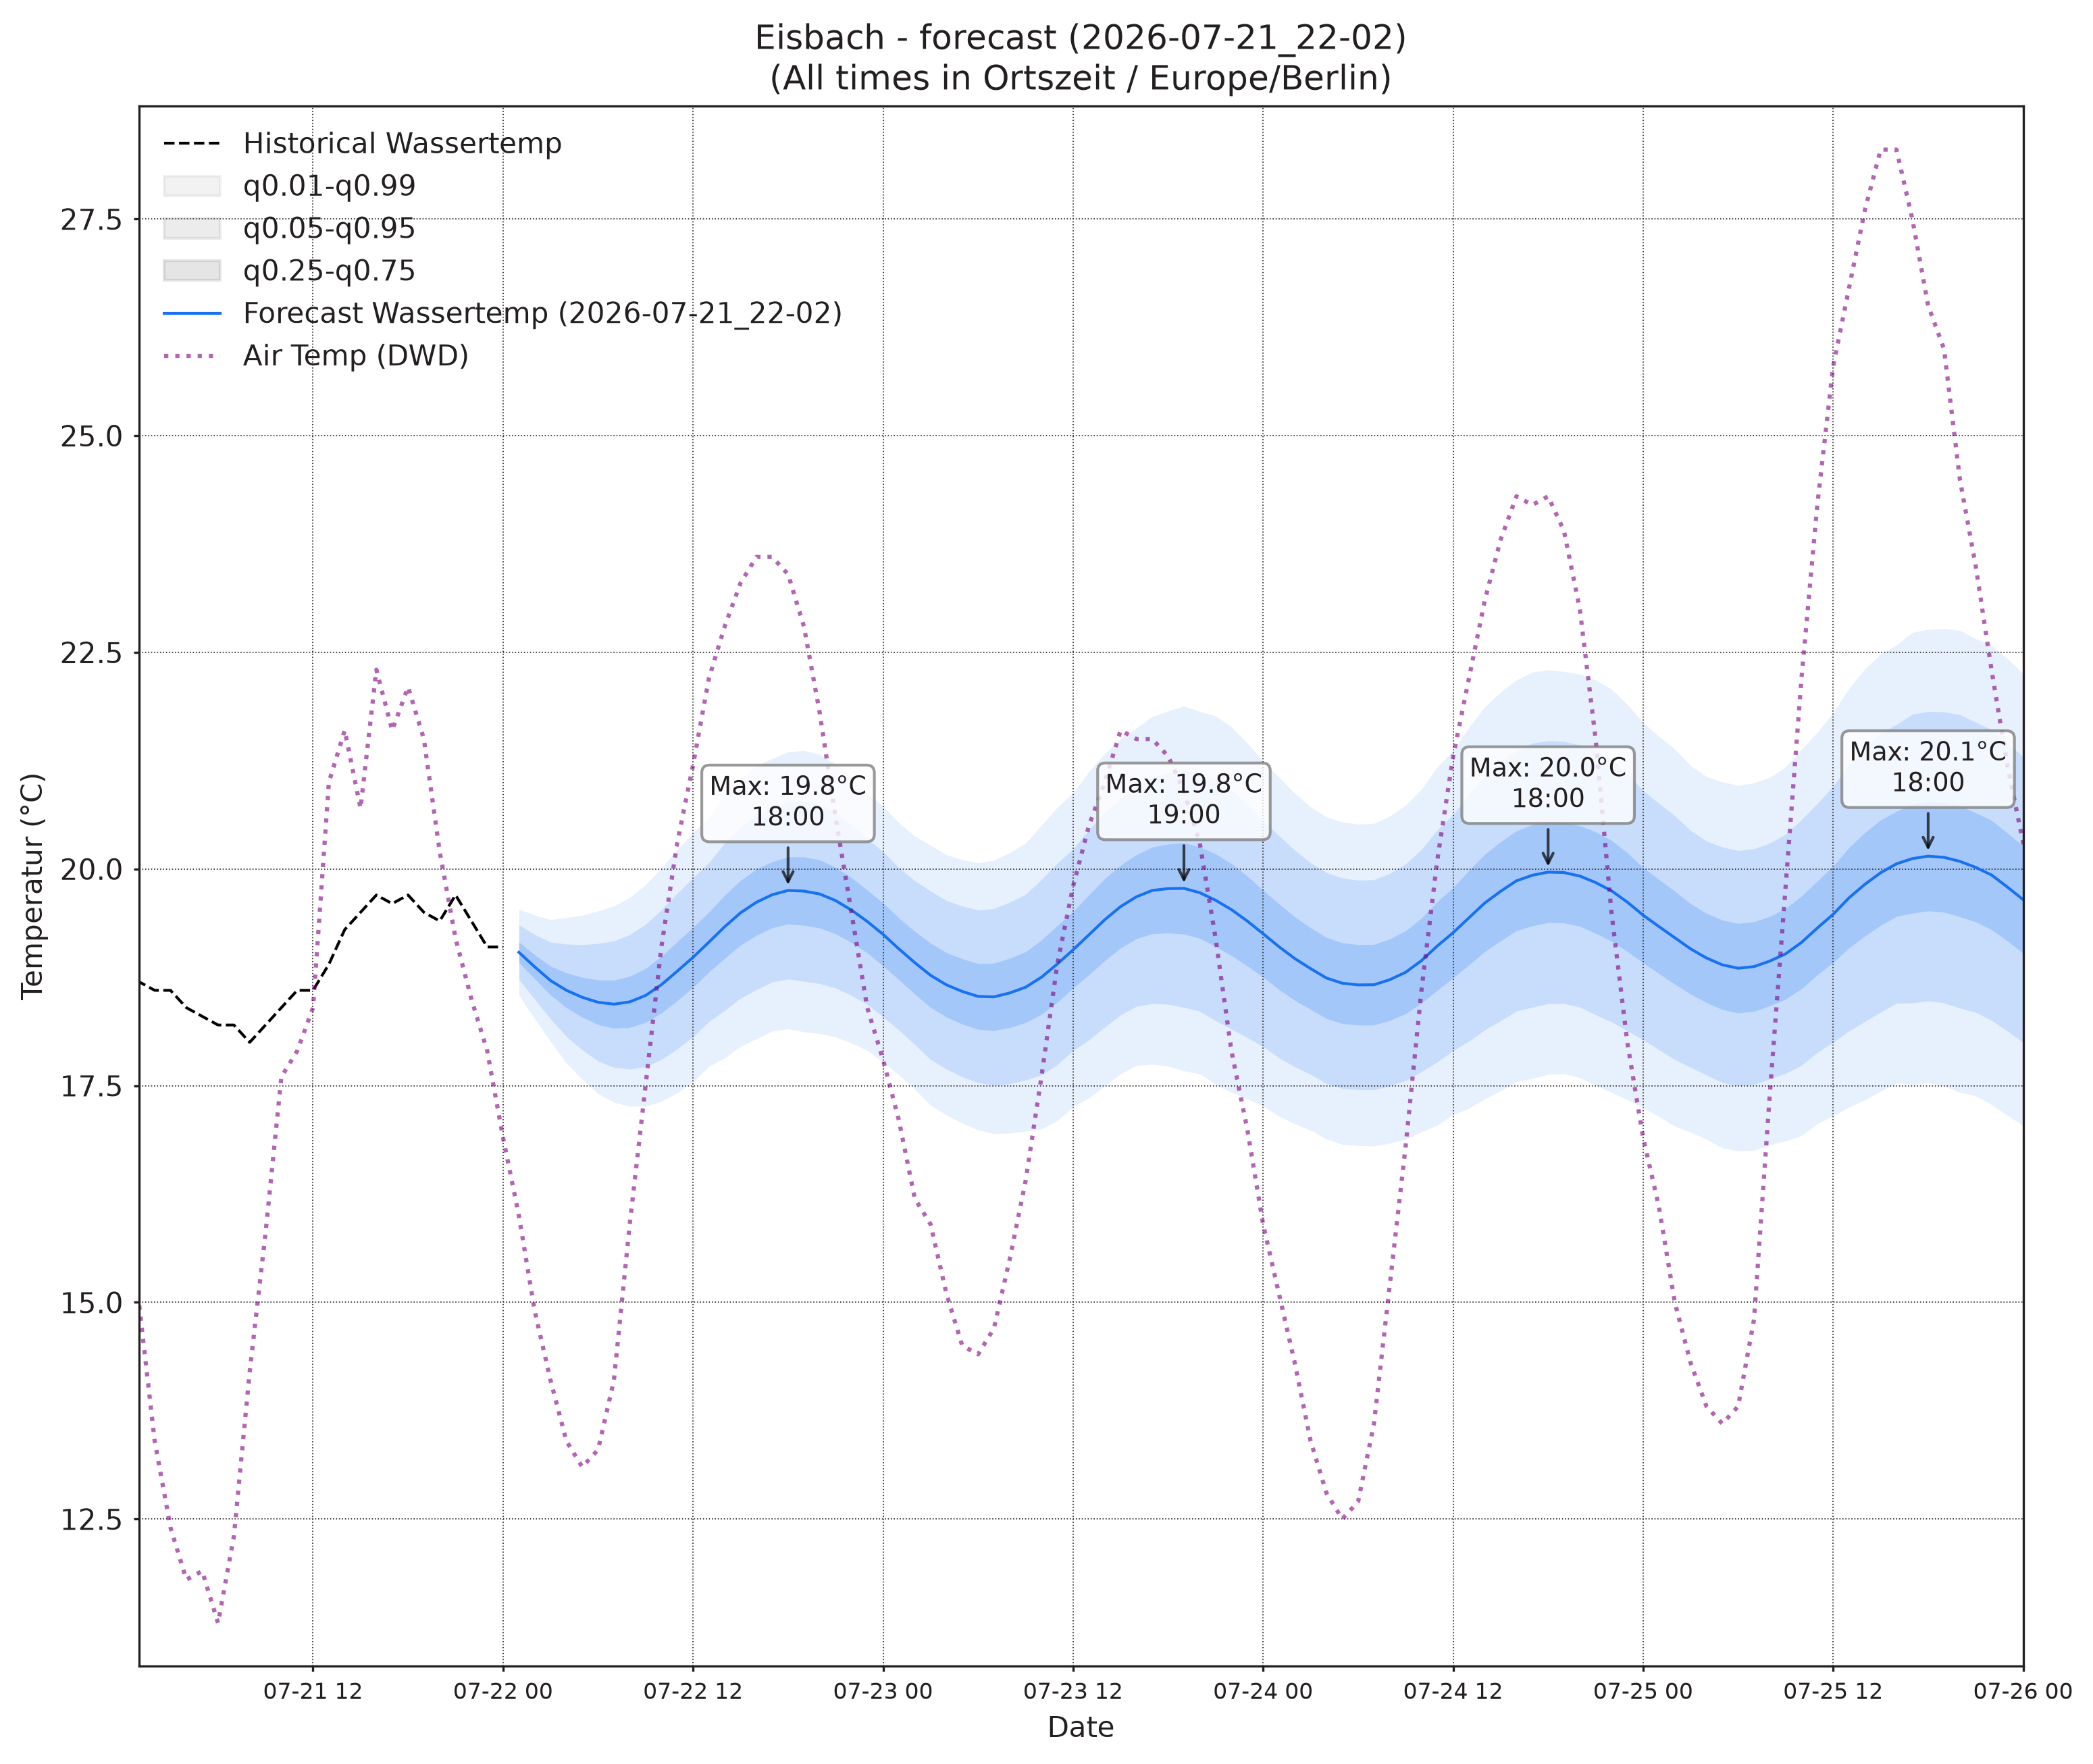

Values plotted in this chart, from the file beside it:
, wassertemp_q0.01, wassertemp_q0.05, wassertemp_q0.25, wassertemp_q0.5, wassertemp_q0.75, wassertemp_q0.95, wassertemp_q0.99, airtemp_96_q0.01, airtemp_96_q0.05, airtemp_96_q0.25, airtemp_96_q0.5, airtemp_96_q0.75, airtemp_96_q0.95, airtemp_96_q0.99, pressure_96_q0.01, pressure_96_q0.05, pressure_96_q0.25, pressure_96_q0.5, pressure_96_q0.75, pressure_96_q0.95, pressure_96_q0.99
2026-07-22 01:00, 18.54, 18.72, 18.92, 19.04, 19.16, 19.35, 19.53, 17.6, 18.51, 19.52, 20.14, 20.76, 21.78, 22.69, 1006, 1007, 1008, 1008, 1009, 1009, 1010
2026-07-22 02:00, 18.27, 18.5, 18.73, 18.87, 19.01, 19.24, 19.47, 16.78, 17.84, 18.99, 19.69, 20.38, 21.53, 22.59, 1006, 1007, 1008, 1008, 1009, 1010, 1011
2026-07-22 03:00, 18.01, 18.27, 18.55, 18.71, 18.88, 19.16, 19.41, 15.98, 17.16, 18.45, 19.24, 20.03, 21.32, 22.5, 1005, 1007, 1008, 1008, 1009, 1010, 1011
2026-07-22 04:00, 17.76, 18.07, 18.4, 18.6, 18.8, 19.13, 19.44, 15.33, 16.6, 18.02, 18.89, 19.77, 21.19, 22.46, 1005, 1006, 1008, 1008, 1009, 1010, 1012
2026-07-22 05:00, 17.57, 17.91, 18.29, 18.52, 18.75, 19.13, 19.47, 14.79, 16.19, 17.77, 18.75, 19.72, 21.3, 22.71, 1004, 1006, 1007, 1008, 1009, 1011, 1013
2026-07-22 06:00, 17.41, 17.78, 18.2, 18.46, 18.72, 19.14, 19.52, 14.26, 15.85, 17.65, 18.76, 19.88, 21.68, 23.27, 1004, 1006, 1007, 1008, 1009, 1011, 1013
2026-07-22 07:00, 17.31, 17.71, 18.16, 18.44, 18.72, 19.17, 19.57, 14.02, 15.81, 17.87, 19.15, 20.44, 22.5, 24.29, 1003, 1005, 1007, 1009, 1010, 1012, 1014
2026-07-22 08:00, 17.26, 17.69, 18.17, 18.47, 18.76, 19.24, 19.67, 14.03, 16.06, 18.43, 19.91, 21.4, 23.77, 25.8, 1003, 1005, 1007, 1009, 1010, 1012, 1015
2026-07-22 09:00, 17.26, 17.72, 18.23, 18.54, 18.85, 19.36, 19.82, 14.39, 16.63, 19.28, 20.95, 22.62, 25.26, 27.5, 1002, 1005, 1007, 1009, 1010, 1012, 1015
2026-07-22 10:00, 17.32, 17.8, 18.34, 18.67, 18.99, 19.53, 20.01, 14.83, 17.28, 20.21, 22.08, 23.94, 26.87, 29.32, 1002, 1004, 1007, 1009, 1010, 1013, 1015
2026-07-22 11:00, 17.42, 17.92, 18.48, 18.82, 19.16, 19.72, 20.22, 15.25, 17.96, 21.21, 23.28, 25.34, 28.59, 31.3, 1001, 1004, 1007, 1009, 1010, 1013, 1016
2026-07-22 12:00, 17.54, 18.06, 18.63, 18.98, 19.33, 19.9, 20.42, 15.56, 18.53, 22.12, 24.42, 26.72, 30.31, 33.28, 1001, 1004, 1007, 1009, 1010, 1013, 1016
2026-07-22 13:00, 17.72, 18.24, 18.81, 19.16, 19.5, 20.07, 20.59, 15.86, 19.07, 22.97, 25.48, 27.98, 31.89, 35.09, 1000, 1003, 1007, 1009, 1010, 1014, 1017
2026-07-22 14:00, 17.82, 18.37, 18.97, 19.33, 19.7, 20.3, 20.85, 15.98, 19.33, 23.44, 26.08, 28.73, 32.83, 36.19, 999.9, 1003, 1006, 1008, 1011, 1014, 1017
2026-07-22 15:00, 17.95, 18.51, 19.12, 19.49, 19.87, 20.48, 21.04, 15.94, 19.38, 23.6, 26.32, 29.05, 33.27, 36.7, 999.5, 1003, 1006, 1009, 1011, 1014, 1018
2026-07-22 16:00, 18.04, 18.61, 19.23, 19.62, 20, 20.63, 21.19, 15.45, 19, 23.39, 26.24, 29.08, 33.47, 37.02, 999.2, 1003, 1006, 1009, 1011, 1015, 1018
2026-07-22 17:00, 18.13, 18.7, 19.32, 19.7, 20.08, 20.71, 21.28, 15.02, 18.56, 22.97, 25.82, 28.68, 33.08, 36.63, 998.9, 1003, 1006, 1009, 1011, 1015, 1019
2026-07-22 18:00, 18.15, 18.73, 19.37, 19.75, 20.14, 20.77, 21.35, 14.61, 18.15, 22.52, 25.34, 28.17, 32.54, 36.08, 998.6, 1002, 1006, 1009, 1011, 1015, 1019
2026-07-22 19:00, 18.12, 18.7, 19.35, 19.74, 20.14, 20.79, 21.37, 14.41, 17.79, 21.95, 24.63, 27.31, 31.47, 34.86, 998.5, 1002, 1006, 1009, 1011, 1016, 1019
2026-07-22 20:00, 18.1, 18.68, 19.32, 19.71, 20.1, 20.75, 21.32, 14.04, 17.25, 21.16, 23.67, 26.17, 30.08, 33.29, 998.3, 1002, 1007, 1009, 1012, 1016, 1020
2026-07-22 21:00, 18.06, 18.63, 19.25, 19.64, 20.02, 20.65, 21.21, 13.51, 16.59, 20.3, 22.65, 25.01, 28.71, 31.8, 998.3, 1002, 1007, 1009, 1012, 1016, 1020
2026-07-22 22:00, 17.99, 18.54, 19.15, 19.53, 19.9, 20.51, 21.06, 13.23, 16.14, 19.57, 21.73, 23.9, 27.33, 30.24, 998.3, 1002, 1007, 1009, 1012, 1016, 1021
2026-07-22 23:00, 17.91, 18.44, 19.03, 19.39, 19.76, 20.35, 20.88, 12.64, 15.49, 18.76, 20.8, 22.84, 26.12, 28.96, 998.2, 1002, 1007, 1010, 1012, 1017, 1021
2026-07-23 00:00, 17.77, 18.29, 18.88, 19.25, 19.61, 20.2, 20.72, 12.31, 15.05, 18.13, 20.03, 21.93, 25.01, 27.74, 998.2, 1002, 1007, 1010, 1012, 1017, 1021
2026-07-23 01:00, 17.62, 18.14, 18.72, 19.08, 19.43, 20.01, 20.53, 11.7, 14.45, 17.45, 19.28, 21.1, 24.1, 26.85, 998.4, 1003, 1007, 1010, 1013, 1017, 1022
2026-07-23 02:00, 17.46, 17.97, 18.56, 18.92, 19.28, 19.86, 20.38, 11.27, 13.99, 16.91, 18.67, 20.43, 23.36, 26.08, 998.5, 1003, 1007, 1010, 1013, 1018, 1022
2026-07-23 03:00, 17.27, 17.8, 18.4, 18.77, 19.14, 19.75, 20.27, 10.73, 13.47, 16.38, 18.12, 19.86, 22.77, 25.51, 998.5, 1003, 1008, 1010, 1013, 1018, 1022
2026-07-23 04:00, 17.16, 17.69, 18.29, 18.66, 19.03, 19.64, 20.16, 10.53, 13.21, 16.05, 17.74, 19.44, 22.28, 24.96, 998.5, 1003, 1008, 1011, 1013, 1018, 1023
2026-07-23 05:00, 17.07, 17.6, 18.21, 18.59, 18.96, 19.57, 20.11, 10.3, 12.94, 15.78, 17.5, 19.21, 22.05, 24.69, 998.6, 1003, 1008, 1011, 1014, 1018, 1023
2026-07-23 06:00, 16.99, 17.53, 18.15, 18.53, 18.91, 19.52, 20.07, 10.46, 13.09, 15.98, 17.74, 19.5, 22.39, 25.01, 998.6, 1003, 1008, 1011, 1014, 1019, 1023
2026-07-23 07:00, 16.95, 17.51, 18.14, 18.52, 18.91, 19.54, 20.1, 10.58, 13.28, 16.32, 18.19, 20.07, 23.1, 25.8, 998.6, 1003, 1008, 1011, 1014, 1019, 1023
2026-07-23 08:00, 16.95, 17.52, 18.17, 18.57, 18.97, 19.62, 20.19, 10.74, 13.62, 16.91, 18.96, 21.01, 24.3, 27.19, 998.5, 1003, 1008, 1011, 1014, 1019, 1023
2026-07-23 09:00, 16.97, 17.56, 18.23, 18.64, 19.04, 19.71, 20.3, 11.18, 14.27, 17.89, 20.16, 22.44, 26.06, 29.14, 998.2, 1003, 1008, 1011, 1014, 1019, 1024
2026-07-23 10:00, 17, 17.62, 18.32, 18.75, 19.18, 19.88, 20.5, 11.44, 14.78, 18.77, 21.3, 23.83, 27.82, 31.16, 997.9, 1003, 1008, 1011, 1014, 1019, 1024
2026-07-23 11:00, 17.1, 17.74, 18.46, 18.9, 19.35, 20.07, 20.71, 11.7, 15.34, 19.73, 22.54, 25.34, 29.73, 33.37, 997.5, 1003, 1008, 1011, 1014, 1019, 1025
2026-07-23 12:00, 17.26, 17.9, 18.63, 19.07, 19.51, 20.23, 20.88, 12.11, 15.95, 20.64, 23.66, 26.68, 31.38, 35.22, 997.4, 1003, 1008, 1011, 1014, 1019, 1025
2026-07-23 13:00, 17.36, 18.03, 18.78, 19.24, 19.7, 20.45, 21.12, 12.66, 16.65, 21.57, 24.74, 27.92, 32.83, 36.82, 997.1, 1002, 1008, 1011, 1014, 1020, 1025
2026-07-23 14:00, 17.5, 18.18, 18.94, 19.41, 19.89, 20.65, 21.33, 12.84, 16.99, 22.14, 25.47, 28.81, 33.95, 38.1, 996.8, 1002, 1008, 1011, 1014, 1020, 1025
2026-07-23 15:00, 17.64, 18.32, 19.09, 19.57, 20.04, 20.82, 21.5, 12.86, 17.11, 22.37, 25.78, 29.19, 34.46, 38.7, 996.9, 1002, 1008, 1011, 1014, 1020, 1025
2026-07-23 16:00, 17.73, 18.41, 19.19, 19.68, 20.16, 20.94, 21.63, 12.78, 17.01, 22.29, 25.72, 29.15, 34.42, 38.65, 997.1, 1003, 1008, 1011, 1014, 1020, 1025
2026-07-23 17:00, 17.75, 18.45, 19.25, 19.75, 20.25, 21.06, 21.76, 12.61, 16.77, 21.94, 25.31, 28.67, 33.85, 38, 996.8, 1002, 1008, 1011, 1014, 1020, 1026
2026-07-23 18:00, 17.73, 18.44, 19.26, 19.77, 20.29, 21.11, 21.82, 12.39, 16.42, 21.43, 24.68, 27.93, 32.94, 36.97, 996.9, 1003, 1008, 1011, 1014, 1020, 1026
2026-07-23 19:00, 17.67, 18.4, 19.25, 19.78, 20.3, 21.15, 21.88, 12.35, 16.12, 20.81, 23.85, 26.9, 31.59, 35.36, 996.9, 1003, 1008, 1011, 1015, 1020, 1026
2026-07-23 20:00, 17.64, 18.36, 19.2, 19.73, 20.25, 21.09, 21.82, 12.07, 15.62, 20.03, 22.88, 25.74, 30.15, 33.7, 996.9, 1003, 1008, 1011, 1015, 1020, 1026
2026-07-23 21:00, 17.51, 18.25, 19.1, 19.64, 20.17, 21.03, 21.77, 11.67, 15.07, 19.23, 21.91, 24.59, 28.75, 32.15, 997.1, 1003, 1009, 1012, 1015, 1020, 1026
2026-07-23 22:00, 17.42, 18.15, 19, 19.53, 20.06, 20.91, 21.64, 11.28, 14.5, 18.39, 20.89, 23.39, 27.29, 30.5, 996.8, 1003, 1009, 1012, 1015, 1020, 1027
2026-07-23 23:00, 17.35, 18.06, 18.88, 19.4, 19.92, 20.74, 21.45, 11.05, 14.08, 17.73, 20.06, 22.39, 26.04, 29.08, 997, 1003, 1009, 1012, 1015, 1021, 1027
2026-07-24 00:00, 17.26, 17.95, 18.75, 19.25, 19.76, 20.56, 21.24, 10.6, 13.53, 17, 19.2, 21.4, 24.87, 27.8, 996.8, 1003, 1009, 1012, 1015, 1021, 1027
2026-07-24 01:00, 17.15, 17.82, 18.61, 19.1, 19.6, 20.38, 21.06, 10.11, 12.96, 16.31, 18.42, 20.53, 23.88, 26.73, 997, 1003, 1009, 1012, 1015, 1021, 1027
2026-07-24 02:00, 17.06, 17.72, 18.48, 18.97, 19.45, 20.22, 20.87, 9.628, 12.47, 15.74, 17.78, 19.82, 23.08, 25.93, 996.7, 1003, 1009, 1012, 1015, 1021, 1028
2026-07-24 03:00, 16.99, 17.63, 18.38, 18.85, 19.32, 20.07, 20.72, 9.365, 12.14, 15.33, 17.31, 19.29, 22.48, 25.25, 996.9, 1003, 1009, 1012, 1015, 1021, 1028
2026-07-24 04:00, 16.88, 17.53, 18.27, 18.74, 19.21, 19.96, 20.6, 9.069, 11.81, 14.94, 16.88, 18.82, 21.95, 24.69, 996.7, 1003, 1009, 1012, 1016, 1021, 1028
2026-07-24 05:00, 16.82, 17.47, 18.22, 18.68, 19.15, 19.9, 20.54, 9.044, 11.77, 14.88, 16.81, 18.74, 21.85, 24.57, 996.8, 1003, 1009, 1012, 1016, 1021, 1028
2026-07-24 06:00, 16.81, 17.46, 18.2, 18.66, 19.13, 19.87, 20.52, 8.737, 11.58, 14.84, 16.87, 18.9, 22.16, 25, 996.4, 1003, 1009, 1012, 1016, 1022, 1028
2026-07-24 07:00, 16.8, 17.45, 18.2, 18.66, 19.13, 19.88, 20.53, 8.865, 11.87, 15.3, 17.44, 19.58, 23.01, 26.02, 996.2, 1003, 1009, 1013, 1016, 1022, 1029
2026-07-24 08:00, 16.84, 17.5, 18.25, 18.72, 19.19, 19.95, 20.61, 9.061, 12.24, 15.94, 18.27, 20.59, 24.3, 27.47, 996.1, 1003, 1009, 1013, 1016, 1022, 1029
2026-07-24 09:00, 16.88, 17.56, 18.33, 18.81, 19.29, 20.06, 20.73, 9.542, 12.91, 16.89, 19.41, 21.93, 25.91, 29.28, 996, 1003, 1009, 1012, 1016, 1022, 1029
2026-07-24 10:00, 16.97, 17.66, 18.45, 18.94, 19.43, 20.22, 20.92, 9.826, 13.48, 17.83, 20.6, 23.37, 27.73, 31.38, 995.8, 1003, 1009, 1012, 1016, 1022, 1029
2026-07-24 11:00, 17.04, 17.77, 18.6, 19.11, 19.62, 20.45, 21.18, 10.11, 14.03, 18.77, 21.81, 24.84, 29.58, 33.51, 995.8, 1003, 1009, 1012, 1016, 1022, 1029
2026-07-24 12:00, 17.16, 17.9, 18.74, 19.27, 19.79, 20.63, 21.37, 10.57, 14.69, 19.71, 22.94, 26.16, 31.19, 35.31, 995.6, 1003, 1009, 1012, 1016, 1022, 1029
... 36 more rows
